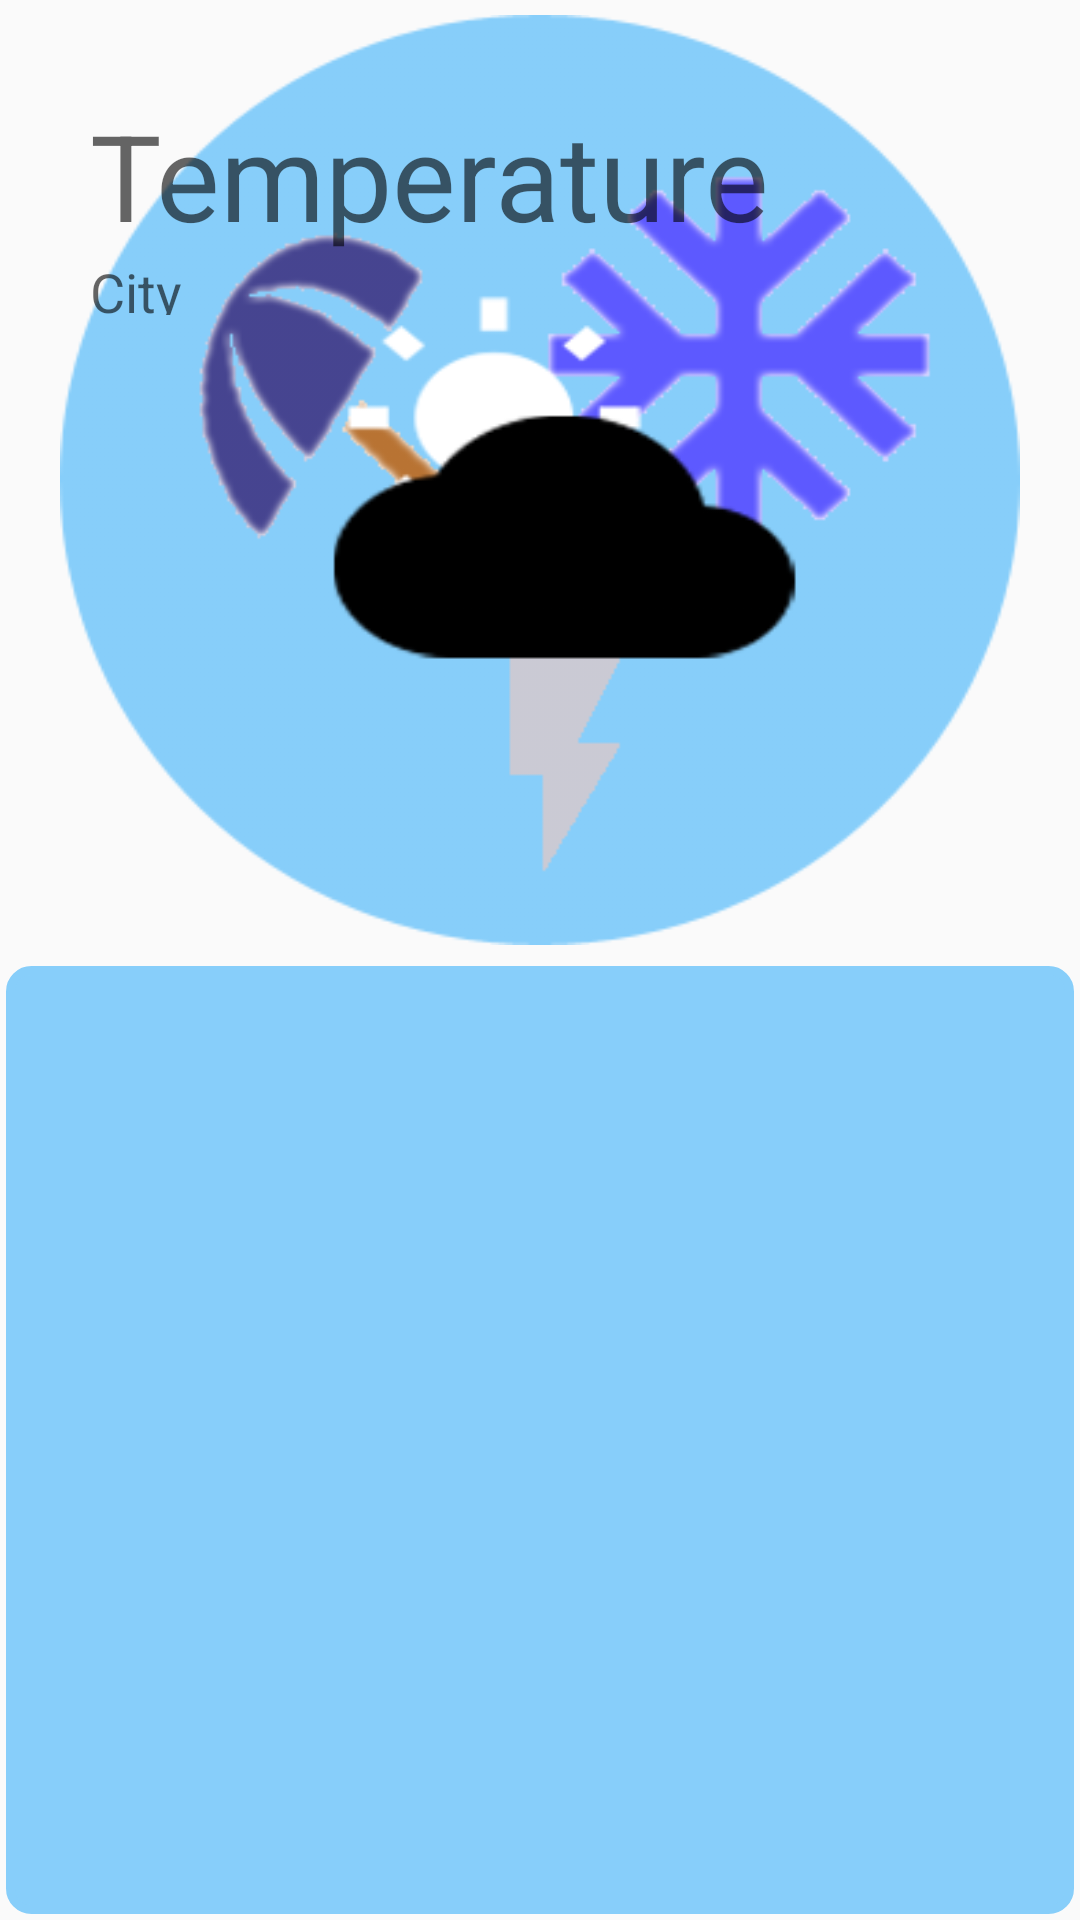

Write the Android layout XML for this screen, with the resource values it uses.
<!-- AndroidManifest.xml: application theme AppTheme -->
<!-- res/layout/display_weather.xml -->
<LinearLayout xmlns:android="http://schemas.android.com/apk/res/android"
    xmlns:tools="http://schemas.android.com/tools" android:layout_width="fill_parent"
    android:layout_height="fill_parent"
    tools:context=".MainActivity"
    android:orientation="vertical">





            <LinearLayout
                android:orientation="vertical"
                android:layout_width="fill_parent"
                android:layout_height="fill_parent"
                android:layout_weight="1"
                android:background="@drawable/icon"
                android:layout_marginLeft="20dp"
                android:layout_marginRight="20dp"
                android:layout_marginTop="5dp"
                android:layout_marginBottom="5dp">


                <LinearLayout
                    android:orientation="vertical"
                    android:layout_width="fill_parent"
                    android:layout_height="fill_parent">

                    <TextView
                        android:layout_width="fill_parent"
                        android:layout_height="80dp"
                        android:textAppearance="?android:attr/textAppearanceMedium"
                        android:text="Temperature"
                        android:id="@+id/temperature"
                        android:textSize="40dp"
                        android:gravity="center_vertical|bottom"
                        android:paddingLeft="10dp" />

                    <TextView
                        android:layout_width="fill_parent"
                        android:layout_height="20dp"
                        android:textAppearance="?android:attr/textAppearanceMedium"
                        android:id="@+id/place"
                        android:paddingLeft="10dp"
                        android:text="City" />
                </LinearLayout>


            </LinearLayout>

            <android.support.v7.widget.RecyclerView
                android:layout_height="match_parent"
                android:layout_width="match_parent"
                android:id="@+id/recyclerview"
                android:layout_weight="1"
                android:background="@drawable/rounded_background"
                android:padding="5dp"
                android:layout_margin="2dp"

                />


</LinearLayout>
<!-- resources referenced by this layout -->
<resources>
  <!-- drawable icon: png bitmap (drawable, 44211 bytes) -->
  <!-- drawable rounded_background (drawable) -->
  <?xml version="1.0" encoding="UTF-8"?>
  <shape xmlns:android="http://schemas.android.com/apk/res/android">
      <solid android:color="#87CEFA"/>
  
      <stroke android:width="3dp"
          android:color="#87CEFA"
          />
  
      <padding android:left="1dp"
          android:top="1dp"
          android:right="1dp"
          android:bottom="1dp"
          />
  
      <corners android:bottomRightRadius="7dp" android:bottomLeftRadius="7dp"
          android:topLeftRadius="7dp" android:topRightRadius="7dp"/>
  </shape>
  <style name="AppTheme" parent="Theme.AppCompat.Light.NoActionBar">
          
      </style>
</resources>
